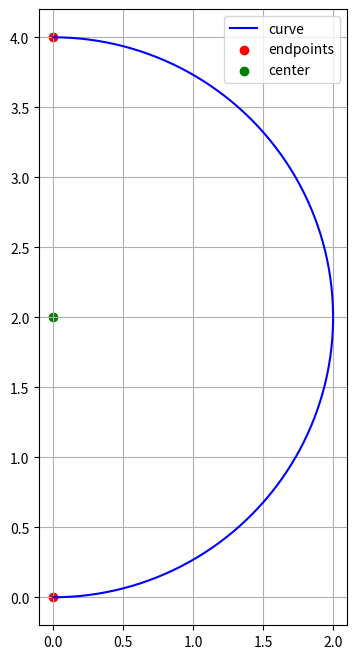

This chart was generated by the following Python code:
import numpy as np
import matplotlib.pyplot as plt
import math

def draw_curve(p1, p2, turn_direction, radius):
    # Based on the turn direction, determine the circle's center
    if turn_direction == "left":
        cx, cy = p1[0], p1[1] + radius
    elif turn_direction == "right":
        cx, cy = p1[0], p1[1] - radius
    else:
        raise ValueError("Turn direction must be 'left' or 'right'.")

    # Calculate angles for our arc
    start_angle = math.atan2(p1[1] - cy, p1[0] - cx)
    end_angle = math.atan2(p2[1] - cy, p2[0] - cx)

    # Create the arc
    theta = np.linspace(start_angle, end_angle, 100)
    x = cx + radius * np.cos(theta)
    y = cy + radius * np.sin(theta)

    # Plot
    plt.figure(figsize=(8, 8))
    plt.plot(x, y, '-b', label='curve')
    plt.scatter([p1[0], p2[0]], [p1[1], p2[1]], color='red', label='endpoints')
    plt.scatter(cx, cy, color='green', label='center')
    plt.grid(True)
    plt.gca().set_aspect('equal', adjustable='box')
    plt.legend()
    plt.show()

# Test
p1 = (0, 0)
p2 = (0, 4)
draw_curve(p1, p2, "left", 2)